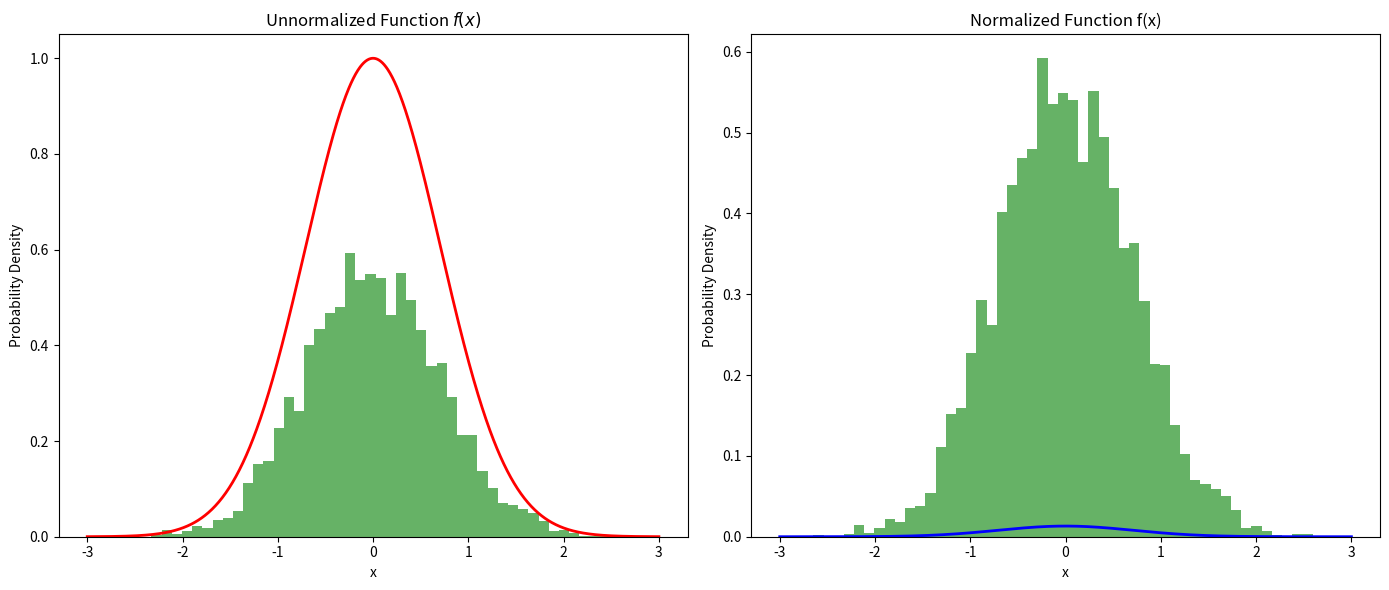

Write the Python code that produced this figure.
import numpy as np
import matplotlib.pyplot as plt

# Define the function f(x)
def f(x):
    return np.exp(-x**2)

# Normalization constant for f(x)
def normalize(f, x):
    
    fx = f(x)
    f_squared = np.square(abs(fx))
    
    integral = np.sum(f_squared)
    
    print(np.sum((fx/np.sqrt(integral))**2))
        
    return np.sqrt(integral)

# Metropolis-Hastings algorithm
def metropolis_hastings(f, num_samples, delta):
    x = np.random.normal(size=(num_samples,))
    acceptance_count = 0

    for i in range(1, num_samples):
        x_prop = x[i-1] + np.random.normal(scale=delta)
        acceptance_ratio = f(x_prop) / f(x[i-1])
        
        if np.random.rand() < acceptance_ratio:
            x[i] = x_prop
            acceptance_count += 1
        else:
            x[i] = x[i-1]
    
    acceptance_rate = acceptance_count / num_samples
    return x, acceptance_rate

# Parameters
num_samples = 10000
delta = 1.0


# Generate samples using Metropolis-Hastings
samples, acceptance_rate = metropolis_hastings(f, num_samples, delta)

# Calculate normalization constant
norm_const = normalize(f, samples)

# Create subplots
fig, (ax1, ax2) = plt.subplots(1, 2, figsize=(14, 6))

# Plot histogram of the samples for unnormalized function
ax1.hist(samples, bins=50, density=True, alpha=0.6, color='g')
x = np.linspace(-3, 3, 1000)
ax1.plot(x, f(x), 'r-', lw=2)
ax1.set_title('Unnormalized Function $f(x)$')
ax1.set_xlabel('x')
ax1.set_ylabel('Probability Density')

# Plot histogram of the samples for normalized function
ax2.hist(samples, bins=50, density=True, alpha=0.6, color='g')
ax2.plot(x, f(x)/norm_const, 'b-', lw=2)
ax2.set_title('Normalized Function f(x)')
ax2.set_xlabel('x')
ax2.set_ylabel('Probability Density')

# Show the plots
plt.tight_layout()
plt.show()

# Print acceptance rate
print(f"Acceptance rate: {acceptance_rate}")
